pico-8 play session: hold → + tap 🅾

[t = 1 s] hold → ~1s, tap 🅾 ~2×
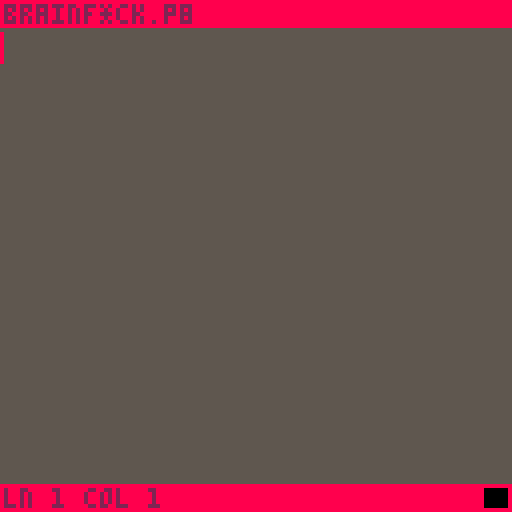
[t = 2 s] hold → ~2s, tap 🅾 ~4×
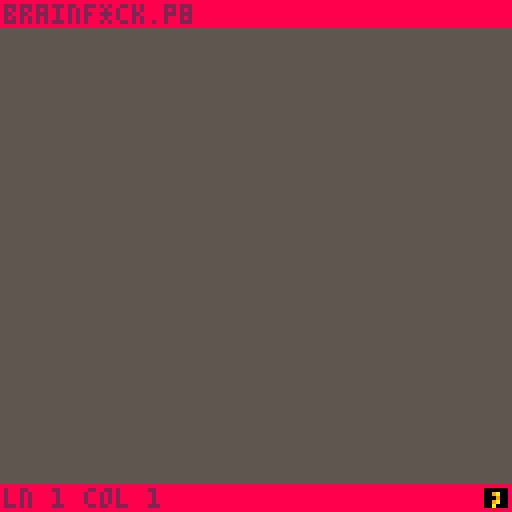
[t = 6 s] hold → ~6s, tap 🅾 ~10×
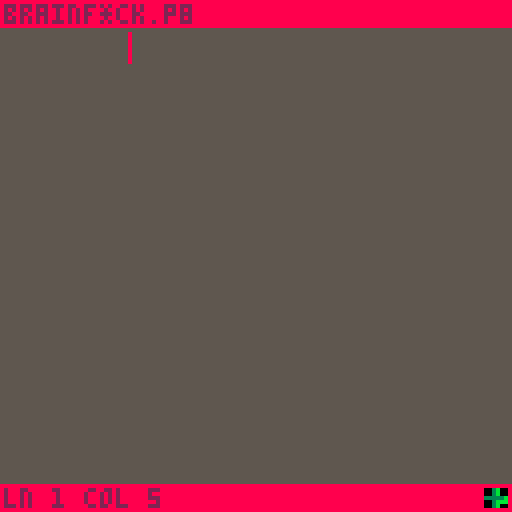
[t = 8 s] hold → ~8s, tap 🅾 ~14×
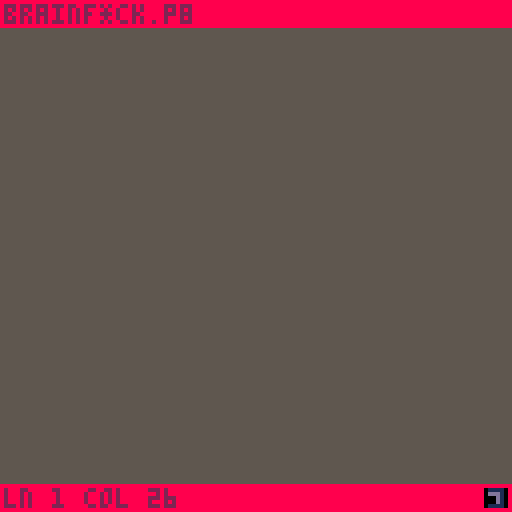

pico-8 cartridge
version 42
__lua__
-- picobrained
-- by evemeows

dt = 1/stat(7)

function _init()
	-- id
	cartdata("evemeows_picobrained")

	-- set settings if exists
	local lsh = dget(0) - 1
	if lsh != 1 then
		local sh = false
		if sh == 1 then
			sh = true
		end
		
		settings.lsh = sh
	end
	
	local ct = dget(1) - 1
	if ct != 1 then
		local c = cursor_type.ibeam
		if ct == 1 then
			c = cursor_type.block
		end
		
		settings.ct = c
	end
	
	local bg = dget(2) - 1
	if bg != -1 then
		settings.bg = bg
	end
	
	local bg = dget(2) - 1
	if bg != -1 then
		settings.bg = bg
	end
	
	local bd = dget(3) - 1
	if bd != -1 then
		settings.bd = bd
	end
	
	local bdt = dget(4) - 1
	if bdt != -1 then
		settings.bdt = bdt
	end
	
	local bda = dget(5) - 1
	if bda != -1 then
		settings.bda = bda
	end
	
	local cs = dget(6) - 1
	if cs != -1 then
		settings.cs = cs
	end
	
	local lcl = dget(7) - 1
	if bg != -1 then
		settings.lcl = lcl
	end

	-- set btnp delay
	poke(0x5f5d, 2.5)
	
	editing:once()
	state:set(editing)
end

function _update()
	state:update()
	
	-- update delta time
	dt = 1/stat(7)
end

function _draw()
	state:draw()
end

-- state
state = {
	active = nil
}

function state:set(new, runinit)
	self.active = new
	self.active:init()
end

function state:update()
	if self.active ~= nil then
		self.active:update()
	end
end

function state:draw()
	if self.active ~= nil then
		self.active:draw()
	end
end

-- state machine
state_machine = {}
state_machine.__index = state_machine

function state_machine:new()
	return setmetatable({
		states = {},
		active = nil,
	}, state_machine)
end

function state_machine:push(name, nstate)
	nstate:init()
	self.states[name] = nstate
end

function state_machine:set(name)
	self.active = self.states[name]
end

function state_machine:update()
	if self.active == nil then
		return
	end
	
	self.active:update()
end

function state_machine:draw()
	if self.active == nil then
		return
	end
	
	self.active:draw()
end

-- ui stuff

swatch = {}
swatch.__index = swatch

function swatch:new(x,y,text, colour, onchange)
	local s = {
		x=x,y=y,
		org=text,
		text=text,
		action = function() end,
		active = false,
		colour = colour,
		orgcl = colour,
		onchange = onchange,
	}
	s.text = s.text .. ": < " .. tostr(colour) .. " >"

	return setmetatable(s, swatch)
end

function swatch:update()
	if not self.active then
		return
	end
	
	if btnp(➡️) then
		if self.colour < 15 then
			self.colour += 1
		end
		
		self.text = self.org .. ": < " .. tostr(self.colour) .. " >"
		if self.onchange != nil then
			self.onchange(self)
		end
	end
	
	if btnp(⬅️) then
		if self.colour >= 1 then
			self.colour -= 1
		end
		
		self.text = self.org .. ": < " .. tostr(self.colour) .. " >"
		if self.onchange != nil then
			self.onchange(self)
		end
	end
end

function swatch:draw(cl)
	?self.text,self.x,self.y,cl
	
	local sx = self.x + #self.text * 4 + 5
	rectfill(
		sx,self.y,
		sx+4,self.y+4,
		self.colour
	)
end

button = {}
button.__index = button

function button:new(x, y, text, action)
	local b = {
		x = x, y = y,
		text = text,
		
		action = action,
		active = false,
	}
	
	return setmetatable(b, button)
end

function button:update()
end

function button:draw(cl)
	?self.text,self.x,self.y,cl
end

handler = {}
handler.__index = handler

function handler:new()
	return setmetatable({
		elements = {},
		active = 1,
	}, handler)
end

function handler:add(ui)
	add(self.elements, ui)
	
	if #self.elements == 1 then
		self.elements[1].active = true
	end
end

function handler:update()
	for element in all(self.elements) do
		element:update()
	end
	
	if btnp(⬇️) then
		self.active += 1
		if self.active > #self.elements then
			self.active = 1 -- wrap around to top
		end
		
		-- update elements
		for i,e in ipairs(self.elements) do
			e.active = i == self.active
		end
	end

	if btnp(⬆️) then
		self.active -= 1
		if self.active < 1 then
			self.active = #self.elements -- wrap around to bottom
		end
		
		-- update elements
		for i,e in ipairs(self.elements) do
			e.active = i == self.active
		end
	end
	
	if btnp(❎) then
		self.elements[self.active]:action(self.elements[self.active])
	end
end

function handler:draw(cst)
	for idx,element in ipairs(self.elements) do
		local cl = cst or settings.bdt
		if idx == self.active then
			cl = settings.bda
			?"!",element.x+(#element.text * 4) + 1,element.y, settings.bda
		end
		
		element:draw(cl)
	end
end

function toktostr(lines, nl)
	local code = ""
	for i=1,#lines do
		local ln = lines[i]
		for j=1,#ln do
			local tk = ln[j]
			if tk != nil and tk != -1 then
				code = code .. tktoch[tk]
			end
		end
		
		if nl != nil then
			code = code .. "\n"
		end
	end
	
	return code
end
-->8
-- settings

cursor_type = {
	block = "block",
	ibeam = "ibeam",
}

settings = {
	bg = 5,
	bd = 8, bdt = 2, bda = 9,
	
	cs = 8, ct = cursor_type.block,
	lsh = true,
	lcl = 6,
}

-- internal

tokens = {
	kill = 1,
	comma = 2,
	dot = 3,
	minus = 4,
	plus = 5,
	less = 6,
	more = 7,
	bracket_open = 8,
	bracket_close = 9,
}

chtotk = {
	[">"] = 7, ["<"] = 6,
	["+"] = 5, ["-"] = 4,
	["["] = 8, ["]"] = 9,
	[","] = 2, ["."] = 3,
}

tktoch = {
	[7] = ">", [6] = "<",
	[5] = "+", [4] = "-",
	[8] = "[", [9] = "]",
	[2] = ",", [3] = ".",
}
-->8
-- editing

editing = {}

function editing:once()
	self.min = 1
	self.pos = {
		ln = 1, cm = self.min,
	}
	
	self.lines = {
		[1] = {}
	}
	
	self.states = state_machine:new()
	self.states:push("normal", normal)
	self.states:push("menu", menu)
	
	self.states:set("normal")
	
	self.active = {
		token = tokens.kill,
		
		show = true,
		blink_time = 0,
		blink_timeout = 0.30,
	}
		
	self.cursor = {
		show = true,
		
		blink_time = 0,
		blink_timeout = 0.25,
	}
	
	self.bounds = {
		l = 1, r = 16,
		u = 1, d = 14,
	}
	
	self.cam = {
		x = 8, y = 0,
	}
end

function editing:init()
end

function editing:__incp(c)
	self.bounds.l += c
	self.bounds.r += c
	
	self.cam.x += c*8
end

function editing:__rmp(c)
	self.bounds.l -= c
	self.bounds.r -= c
	
	self.cam.x -= c*8
end

function editing:__incs(c)
	self.bounds.u += c
	self.bounds.d += c
	
	self.cam.y += c*8
end

function editing:__rms(c)
	self.bounds.u -= c
	self.bounds.d -= c
	
	self.cam.y -= c*8
end

function editing:update()
	-- cursor blinking
	local cur = self.cursor
	cur.blink_time += dt
	if cur.blink_time >= cur.blink_timeout then
		cur.show = not cur.show
		cur.blink_time = 0
	end	
	
	-- token blinking
	self.active.blink_time += dt
	if self.active.blink_time >= self.active.blink_timeout then
		self.active.show = not self.active.show
		self.active.blink_time = 0	
	end
	
	self.states:update()
end

function editing:draw()
	cls(settings.bg)
		
	-- cursor position
	local cx, cy = self.pos.cm * 8, self.pos.ln * 8
	
	-- line background
	if settings.lsh then
		rectfill(
			0, cy - self.cam.y,
			128, (cy - self.cam.y) + 7, 
			settings.lcl
		)
	end
	
	-- set camera for cursor and tokens
	--! the cursor line goes above the camera
	--! but not the cursor... idk how this works?
	camera(self.cam.x, self.cam.y)

	
	-- draw cursor
	if self.cursor.show then
		if settings.ct == cursor_type.ibeam then
			rectfill(
				cx, cy,
				cx, cy + 7,
				settings.cs 
			)
		elseif settings.ct == cursor_type.block then
			rectfill(
				cx + 1, cy,
				cx + 6, cy + 7,
				settings.cs 
			)
		end
	end
	
	-- tokens
	for il,ln in pairs(self.lines) do
		for it,tk in pairs(ln) do			
			spr(tk, it * 8, il * 8)
		end
	end
	
	-- reset camera for ui
	-- (the bands)
	camera(0, 0)
	
	self.states:draw()
	
	-- top band
	rectfill(
		0,0, 128, 6, settings.bd
	)
	?"brainf*ck.p8", 1, 1, settings.bdt
	
	-- bottom band
	local by = 121
	rectfill(
		0, by,
		128, by + 8,
		settings.bd
	)
	
	local bt = "ln " .. self.pos.ln .. " col " .. self.pos.cm
	?bt, 1, 122, settings.bdt
	
	rectfill(121, 122, 126, 126, 0)
	if self.active.show then
		spr(self.active.token, 120, 121)
	end
end
-->8
-- editor states

normal = {}

function normal:init()
end

function normal:update()
	self = editing
	-- token switching
	if btn(🅾️) then
		if btnp(⬅️) then
			if self.active.token > 1 then
				self.active.token -= 1
			end
		elseif btnp(➡️) then
			if self.active.token < 9 then
				self.active.token += 1
			end
		end
		
		-- open menu
		if btnp(⬇️) then
			menu.handle.active = 1
			self.states:set("menu")
		end
		
		return
	end
	
	-- place token
	if btnp(❎) then
		-- fill up empty lines
		if self.lines[self.pos.ln] == nil then
			for i=1,self.pos.ln do
				if self.lines[i] == nil then
					self.lines[i] = {}
				end
			end
		end
		
		-- if we want to delete
		if self.active.token == tokens.kill then
			self.lines[self.pos.ln][self.pos.cm] = -1
		else 
		-- place token down
			self.lines[self.pos.ln][self.pos.cm] = self.active.token
		end
	end
	
	-- position
	if btnp(➡️) then
		self.pos.cm += 1
		if self.pos.cm > self.bounds.r then
			self:__incp(1)
		end
	elseif btnp(⬅️) then
		if self.pos.cm > self.min then 
			self.pos.cm -= 1
			if self.pos.cm < self.bounds.l then
				self:__rmp(1)
			end
		end
	end
	
	if btnp(⬆️) then
		if self.pos.ln > 1 then
			self.pos.ln -= 1
			if self.pos.ln < self.bounds.u then
				self:__rms(1)
			end
		end
	elseif btnp(⬇️) then
		self.pos.ln += 1
		if self.pos.ln > self.bounds.d then
			self:__incs(1)
		end
	end
end

function normal:draw()
end

menu = {
	sx = 55, sy = 60,
	handle = handler:new(),
	__count = 0
}

function menu:create(text, action)
	self.__count += 1
	self.handle:add(
		button:new(
			1, 8*self.__count, text,
			action
		)
	)
end

function menu:init()
	self:create("run code", function()
		state:set(running)
	end)
	
	self:create("visual", function()
		state:set(visual)
	end)
	
	self:create("options", function()
		state:set(options)
	end)
	
	self:create("copy to clip", function()
		local code = toktostr(editing.lines)
		printh(code, "@clip")
	end)
	
	self:create("paste clip", function()
		local data = stat(4)
		
		local x = editing.pos.cm
		local y = editing.pos.ln
		
		for idx=1,#data do
			local ch = sub(data, idx, idx)
			if ch == "\n" then
				y += 1
				x = 1
				goto continue
			end
			
			if chtotk[ch] == nil then
				goto continue
			end
			
			local lns = editing.lines	
			if lns[y] == nil then
				lns[y] = {}
			end
			
			lns[y][x] = chtotk[ch]
			x += 1
			
			::continue::
		end
	end)
	
	self:create("clear code", function()
		editing.lines = {
			{}
		}
	end)
	
	self:create("return", function()
		editing.states:set("normal")
	end)
	
	self.sy = self.__count * 8
end

function menu:update()
	self.handle:update()
end

function menu:draw()
	local rx = 0
	local ry = 7
	rectfill(
		rx, ry,
		rx+self.sx, ry+self.sy,
		settings.bd
	)
	
	self.handle:draw()
end
-->8
-- running

bf_state = {}
bf_state.__index = bf_state

function bf_state:new()
	cs = 30000
	local b = {
		cells = {},
		current_index = 1,
		loop_stack = {},
	}
	
	for i=1,cs do 
		b.cells[i] = 0
	end
	
	return setmetatable(b, bf_state)
end

running = {
	bfs = nil,
	code = "",
	output = "",
	pos = 1,
}

function running:init()
	self.bfs = bf_state:new()
	self.code = ""
	self.output = ""
	
	-- create code
	self.code = toktostr(editing.lines)
	
	-- interpret code
	local keys = split(self.code, "")	
	self.pos = 1
	
	while self.pos < #keys do
		local key = keys[self.pos]	
		if key == "+" then
			self.bfs.cells[self.bfs.current_index] += 1
			if self.bfs.cells[self.bfs.current_index] > 255 then
				self.bfs.cells[self.bfs.current_index] = 0
			end
		elseif key == "-" then
			self.bfs.cells[self.bfs.current_index] -= 1
			if self.bfs.cells[self.bfs.current_index] < 0 then
				self.bfs.cells[self.bfs.current_index] = 255
			end
		elseif key == ">" then
			self.bfs.current_index += 1
		elseif key == "<" then
			if self.bfs.current_index > 1 then
				self.bfs.current_index -= 1
			end
		elseif key == "[" then
			add(self.bfs.loop_stack, self.pos)
		elseif key == "]" then
			if self.bfs.cells[self.bfs.current_index] == 0 then
				deli(self.bfs.loop_stack, #self.bfs.loop_stack)
			else
				self.pos = self.bfs.loop_stack[#self.bfs.loop_stack]
			end
		elseif key == "." then
			self.output = self.output .. chr(self.bfs.cells[self.bfs.current_index])
		end
		
		self.pos += 1
	end
end

function running:update()
	if btnp(❎) then
		state:set(editing, false)
	end
end

function running:draw()
	cls(0)
	
	-- code output
	if self.output == "" then
		?"no output.",1,10,7
	else
		?self.output,1,10,7
	end	
	-- ui
	camera(0,0)
	
	?"output",1,1,7
	line(0,7,128,7,7)
	
	line(0,120,128,120,6)
	?"return to editor ❎",1,122,6
end
-->8
-- visual

visual = {}

function visual:init()
	self.bounds = {
		x = 1, y = 9,
	}
	
	self.bfs = bf_state:new()
	self.code = ""
	
	-- create code
	self.code = toktostr(editing.lines)
	
	-- interpret code
	local keys = split(self.code, "")	
	self.pos = 1
	
	while self.pos < #keys do
		local key = keys[self.pos]	
		if key == "+" then
			self.bfs.cells[self.bfs.current_index] += 1
			if self.bfs.cells[self.bfs.current_index] > 255 then
				self.bfs.cells[self.bfs.current_index] = 0
			end
		elseif key == "-" then
			self.bfs.cells[self.bfs.current_index] -= 1
			if self.bfs.cells[self.bfs.current_index] < 0 then
				self.bfs.cells[self.bfs.current_index] = 255
			end
		elseif key == ">" then
			self.bfs.current_index += 1
		elseif key == "<" then
			if self.bfs.current_index > 1 then
				self.bfs.current_index -= 1
			end
		elseif key == "[" then
			add(self.bfs.loop_stack, self.pos)
		elseif key == "]" then
			if self.bfs.cells[self.bfs.current_index] == 0 then
				deli(self.bfs.loop_stack, #self.bfs.loop_stack)
			else
				self.pos = self.bfs.loop_stack[#self.bfs.loop_stack]
			end
		end
		
		self.pos += 1
	end
end

function visual:update()
	if btnp(❎) then
		state:set(editing)
	end

	if btnp(⬅️) then
		if self.bounds.x > 1 then
			self.bounds.x -= 1
			self.bounds.y -= 1
		end
	elseif btnp(➡️) then
		self.bounds.x += 1
		self.bounds.y += 1
	end
end

function visual:draw()
	cls(0)
	
	?"visual code representation",1,1,7
	line(0,7,128,7,7)
	
 local x = 1
	local y = 55
	for i=self.bounds.x,self.bounds.y do
		rect(
			x,y,
			x+14,y+8
		)
		?i,x+6,y - 7,7
		?self.bfs.cells[i],x+2,y+2,7
		x+=14
	end
	
	line(0,113,128,113,6)
	?"return to editor ❎",1,115,6
	?"⬅️/➡️ navigate cells",1,122,6
end
-->8
-- options

options = {}
function options:save_data()
	-- 0 and 1 are reserved for cursor and line
	local did = 2
	for e in all(self.handler.elements) do
		if e.colour != nil then 
			dset(did, e.colour+1)
			did += 1
		end
	end
	
	local lsh = 0
	if settings.lsh then
		lsh = 1
	end
	dset(0,lsh+1)
	
	local ct = 1
	if settings.ct == cursor_type.ibeam then
		ct = 2
	end
	dset(1,ct+1)
end

function options:__create(text,action)
	self.__count += 1
	self.handler:add(
		button:new(
			1,self.__offset + 8*self.__count,
			text, action
		)
	)
end

function options:__swatch(text,colour, onchange)
	self.__count += 1
	self.handler:add(
		swatch:new(
			1,self.__offset + 8*self.__count,
			text, colour, onchange
		)
	)
end

function options:init()
	self.handler = handler:new()
	self.__count = 0
	self.__offset = 7
	
	self:__swatch("background colour", settings.bg, function(s) settings.bg = s.colour end)
	
	self.__offset += 7
	
	self:__swatch("band background", settings.bd, function(s) settings.bd = s.colour end)
	self:__swatch("band foreground", settings.bdt, function(s) settings.bdt = s.colour end)
	self:__swatch("band active colour", settings.bda, function(s) settings.bda = s.colour end)

	self.__offset += 7

	self:__swatch("cursor colour", settings.cs, function(s) settings.cs = s.colour end)
	self:__create("toggle cursor type: " .. settings.ct, function(s) 
		if settings.ct == cursor_type.block then
			settings.ct = cursor_type.ibeam
		else
			settings.ct = cursor_type.block
		end
		
		s.text = "toggle cursor type: " .. settings.ct
	end)
	
	self.__offset += 7

	
	self:__create("toggle cursor line: " .. tostr(settings.lsh), function(s)
		settings.lsh = not settings.lsh
		s.text = "toggle cursor line: " .. tostr(settings.lsh)
	end)
	
	self:__swatch("cursor line colour", settings.lcl, function(s) settings.lcl = s.colour end)

	self.__offset += 7
	
	self:__create("reset to default", function()
		settings = {
			bg = 5,
			bd = 8, bdt = 2, bda = 9,
			
			cs = 8, ct = cursor_type.block,
			lsh = true,
			lcl = 6,
		}
		
		for e in all(self.handler.elements) do
			if e.colour != nil then
				e.colour = defaults[e.org]
				e.text = e.org .. ": < " .. tostr(e.colour) .. " >"
			end
		end
		
		self:save_data()
	end)
	
	self:__create("return", function()
		self:save_data()
		state:set(editing)
	end)
end

function options:update()
	self.handler:update()
end

function options:draw()
	cls(1)
	
	self.handler:draw(7)
	
	?"editor options",1,1,7
	line(0,7,128,7,7)
end

defaults = {
	["background colour"] = 5,
	["band background"] = 8,
	["band foreground"] = 2,
	["band active colour"] = 9,
	["cursor colour"] = 8,
	["cursor line colour"] = 6,
}
__gfx__
00000000000000000000000000000000000000000000000000000000000000000000000000000000000000000000000000000000000000000000000000000000
00000000000000000000000000000000000000000003b0000000e800009a00000022220000111100000000000000000000000000000000000000000000000000
00700700008082000009a00000000000000000000003b000000e80000009a000002eee0000ddd100000000000000000000000000000000000000000000000000
000770000008200000009000000280000cccccc0033333b000e8000000009a00002e00000000d100000000000000000000000000000000000000000000000000
00077000008082000009a00000082000011111100003bbb0000e80000009a000002e00000000d100000000000000000000000000000000000000000000000000
0070070000000000000a000000000000000000000003b0000000e800009a00000022220000111100000000000000000000000000000000000000000000000000
